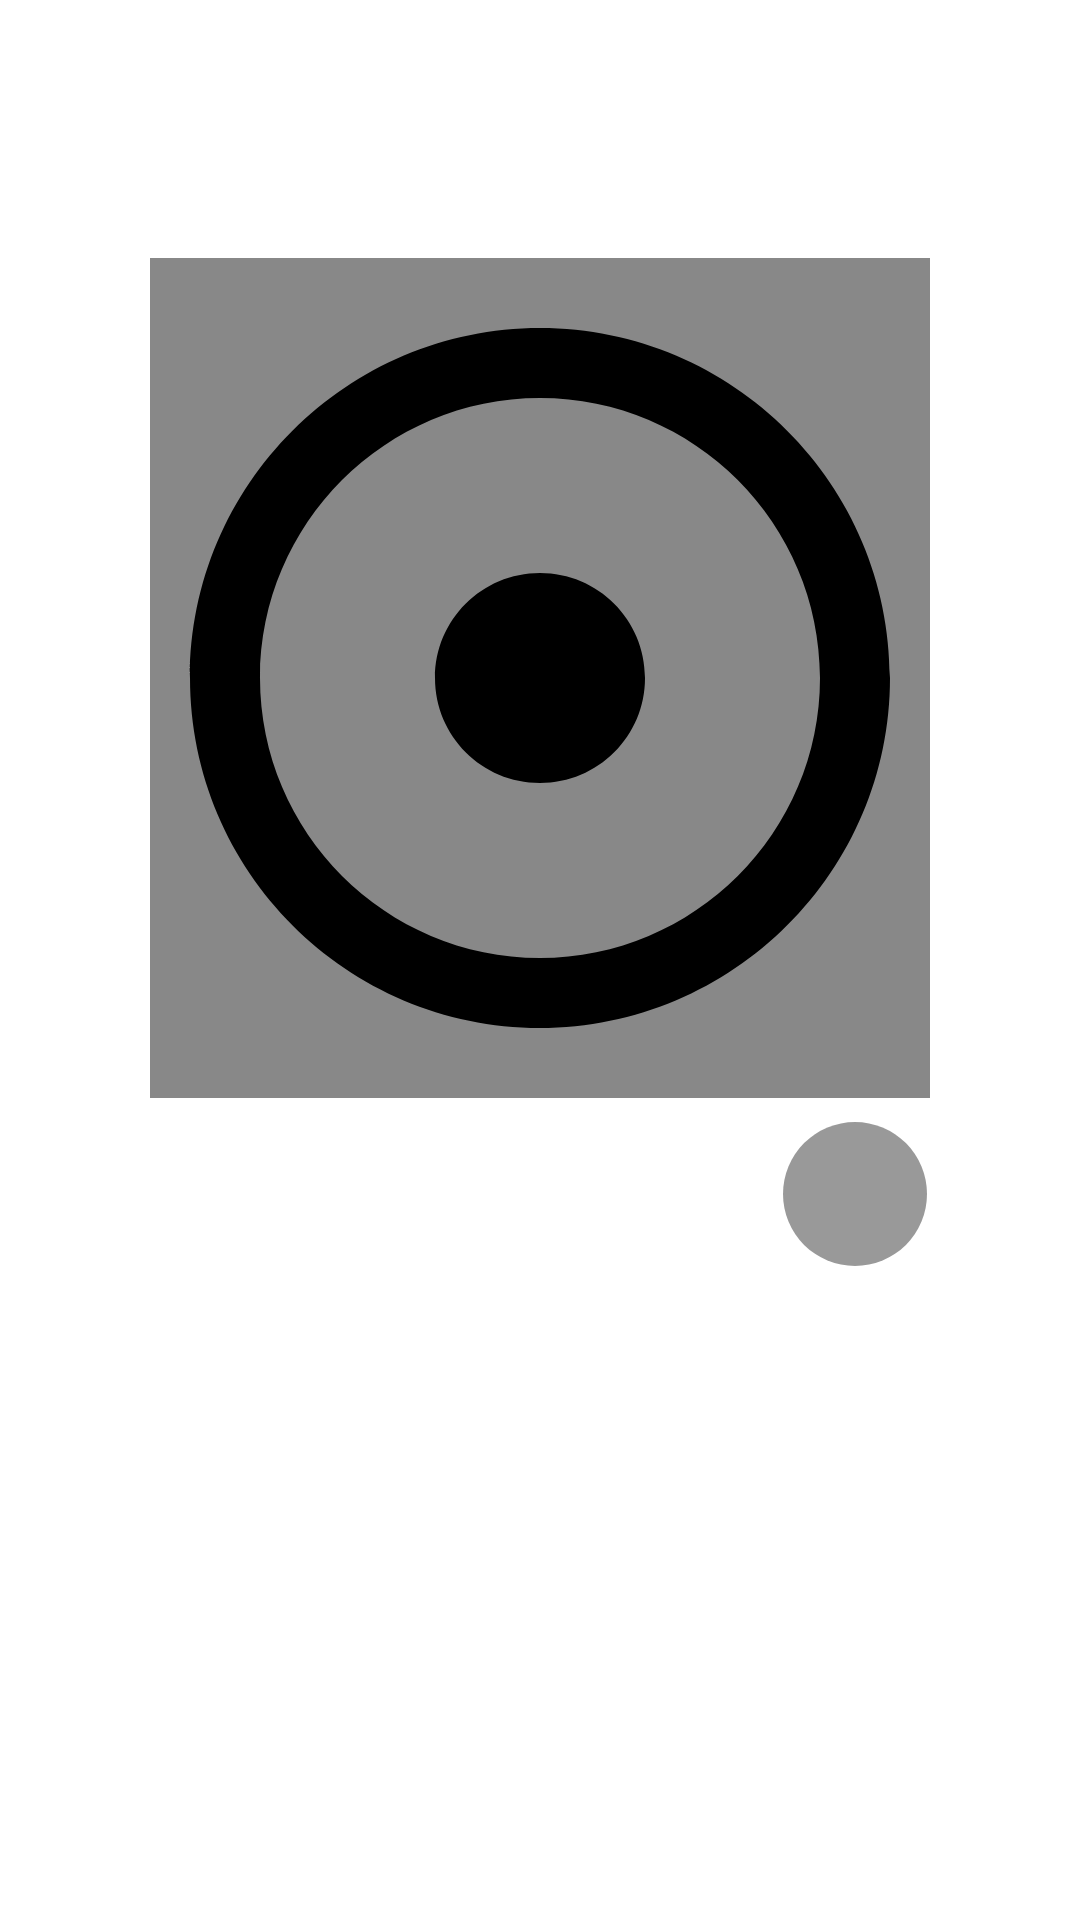

The Android layout XML behind this screen, and the referenced resources:
<!-- AndroidManifest.xml: application theme Theme.VibeCast -->
<!-- res/layout/fragment_music.xml -->
<?xml version="1.0" encoding="utf-8"?>
<androidx.constraintlayout.widget.ConstraintLayout xmlns:android="http://schemas.android.com/apk/res/android"
    xmlns:app="http://schemas.android.com/apk/res-auto"
    xmlns:tools="http://schemas.android.com/tools"
    android:layout_width="match_parent"
    android:layout_height="match_parent"
    tools:context=".presentation.screens.account_screen.MusicFragment">

    <ImageView
        android:id="@+id/backgroundImageView"
        android:layout_width="0dp"
        android:layout_height="0dp"
        android:importantForAccessibility="no"
        android:scaleType="centerCrop"
        app:layout_constraintBottom_toBottomOf="parent"
        app:layout_constraintEnd_toEndOf="parent"
        app:layout_constraintHorizontal_bias="0.5"
        app:layout_constraintStart_toStartOf="parent"
        app:layout_constraintTop_toTopOf="parent"
        app:layout_constraintVertical_bias="0.5" />


    <ImageView
        android:id="@+id/coverArt"
        android:layout_width="260dp"
        android:layout_height="280dp"
        android:layout_marginTop="86dp"
        android:layout_marginBottom="4dp"
        android:scaleType="centerCrop"
        app:layout_constraintEnd_toEndOf="parent"
        app:layout_constraintHorizontal_bias="0.5"
        app:layout_constraintStart_toStartOf="parent"
        app:layout_constraintTop_toTopOf="parent"
        android:src="@drawable/cover_art_placeholder"
        android:background="@drawable/covert_art_header_placeholder"/>


    <TextView
        android:id="@+id/song_info_header"
        android:layout_width="match_parent"
        android:layout_height="wrap_content"
        android:layout_marginVertical="12dp"
        android:layout_marginStart="50dp"
        android:layout_marginEnd="100dp"
        android:text="@string/loading_placeholder"
        android:textColor="@color/white"
        android:textSize="24sp"
        android:ellipsize="end"
        android:maxLines="1"
        app:layout_constraintEnd_toEndOf="@+id/play_btn"
        app:layout_constraintStart_toStartOf="parent"
        app:layout_constraintTop_toBottomOf="@+id/coverArt" />

    <ImageButton
        android:id="@+id/play_btn"
        android:layout_width="48dp"
        android:layout_height="48dp"
        android:layout_marginVertical="8dp"
        android:background="@drawable/circle_play_background"
        android:src="@drawable/play_btn_large"
        android:contentDescription="@string/start_playing_this_playlist"
        app:layout_constraintEnd_toEndOf="@+id/coverArt"
        app:layout_constraintStart_toEndOf="@+id/song_info_header"
        app:layout_constraintTop_toBottomOf="@+id/coverArt" />


    <androidx.recyclerview.widget.RecyclerView
        android:id="@+id/nonShuffleView"
        android:layout_width="match_parent"
        android:layout_height="0dp"
        android:layout_marginVertical="8dp"
        app:layoutManager="androidx.recyclerview.widget.LinearLayoutManager"
        app:layout_constraintBottom_toBottomOf="parent"
        app:layout_constraintEnd_toEndOf="parent"
        app:layout_constraintStart_toStartOf="parent"
        app:layout_constraintTop_toBottomOf="@+id/play_btn"
        tools:listitem="@layout/item_music_cardview" />


</androidx.constraintlayout.widget.ConstraintLayout>
<!-- res/layout/item_music_cardview.xml (included above) -->
<?xml version="1.0" encoding="utf-8"?>
<androidx.constraintlayout.widget.ConstraintLayout xmlns:android="http://schemas.android.com/apk/res/android"
    xmlns:app="http://schemas.android.com/apk/res-auto"
    android:layout_width="match_parent"
    android:layout_height="wrap_content"
    android:layout_margin="6dp"
    android:background="@drawable/rounded_black_background">

    <LinearLayout
        android:id="@+id/partition"
        android:layout_width="match_parent"
        android:layout_height="match_parent"
        android:orientation="horizontal"
        app:layout_constraintBottom_toBottomOf="parent"
        app:layout_constraintEnd_toEndOf="parent"
        app:layout_constraintHorizontal_bias="0.5"
        app:layout_constraintStart_toStartOf="parent"
        app:layout_constraintTop_toTopOf="parent"
        app:layout_constraintVertical_bias="0.5">

        <androidx.appcompat.widget.AppCompatImageView
            android:id="@+id/saved_image"
            android:layout_width="60dp"
            android:layout_height="60dp"
            android:layout_marginHorizontal="18dp"
            android:adjustViewBounds="true"
            android:contentDescription="@string/cover_art_description"
            android:scaleType="centerInside"
            app:layout_constraintEnd_toEndOf="parent"
            app:layout_constraintHorizontal_bias="0.5"
            app:layout_constraintStart_toStartOf="parent"
            app:layout_constraintTop_toTopOf="parent"
            app:srcCompat="@drawable/cover_art_placeholder" />


        <LinearLayout
            android:id="@+id/rightPartition"
            android:layout_width="match_parent"
            android:layout_height="match_parent"
            android:orientation="vertical">

            <HorizontalScrollView
                android:layout_width="match_parent"
                android:layout_height="wrap_content"
                android:layout_marginEnd="6dp"
                >


                <TextView
                    android:id="@+id/song"
                    android:layout_width="wrap_content"
                    android:layout_height="wrap_content"
                    android:maxLines="1"
                    android:padding="2dp"
                    android:text="@string/loading_placeholder"
                    android:textColor="@android:color/white"
                    android:textSize="16sp" />
            </HorizontalScrollView>

            <HorizontalScrollView
                android:layout_width="match_parent"
                android:layout_height="wrap_content"
                android:layout_marginEnd="6dp"
                >

                <TextView
                    android:id="@+id/artist"
                    android:layout_width="wrap_content"
                    android:layout_height="wrap_content"
                    android:padding="2dp"
                    android:text="@string/loading_placeholder"
                    android:textColor="@android:color/white"
                    android:textSize="16sp" />
            </HorizontalScrollView>

        </LinearLayout>

    </LinearLayout>


    <androidx.appcompat.widget.AppCompatImageView
        android:layout_width="wrap_content"
        android:layout_height="wrap_content"
        android:layout_marginHorizontal="12dp"
        android:layout_marginVertical="10dp"
        android:src="@drawable/spotify_logo"
        app:layout_constraintEnd_toEndOf="parent"
        app:layout_constraintTop_toTopOf="parent" />


</androidx.constraintlayout.widget.ConstraintLayout>
<!-- resources referenced by this layout -->
<resources>
  <color name="white">#FFFFFFFF</color>
  <!-- drawable circle_play_background (drawable) -->
  <?xml version="1.0" encoding="utf-8"?>
  <shape xmlns:android="http://schemas.android.com/apk/res/android"
      android:shape="oval">
      <solid android:color="#66000000"/> 
      <size
          android:width="10dp"
          android:height="10dp"/>
  </shape>
  <!-- drawable cover_art_placeholder (drawable) -->
  <vector android:height="120dp" android:tint="#000000"
      android:viewportHeight="24" android:viewportWidth="24"
      android:width="120dp" xmlns:android="http://schemas.android.com/apk/res/android">
      <path android:fillColor="@android:color/white" android:pathData="M12,2C6.49,2 2,6.49 2,12s4.49,10 10,10 10,-4.49 10,-10S17.51,2 12,2zM12,20c-4.41,0 -8,-3.59 -8,-8s3.59,-8 8,-8 8,3.59 8,8 -3.59,8 -8,8zM15,12c0,1.66 -1.34,3 -3,3s-3,-1.34 -3,-3 1.34,-3 3,-3 3,1.34 3,3z"/>
  </vector>
  <!-- drawable covert_art_header_placeholder (drawable) -->
  <?xml version="1.0" encoding="utf-8"?>
  <shape xmlns:android="http://schemas.android.com/apk/res/android">
      <solid android:color="#77000000" />
  
  </shape>
  <!-- drawable rounded_black_background (drawable) -->
  <?xml version="1.0" encoding="utf-8"?>
  <shape xmlns:android="http://schemas.android.com/apk/res/android">
      <solid android:color="#66000000" />
      <corners android:radius="26dp" />
  </shape>
  <!-- drawable spotify_logo (drawable) -->
  <vector xmlns:android="http://schemas.android.com/apk/res/android" android:height="38dp" android:viewportHeight="334.97" android:viewportWidth="290.31" android:width="32dp">
        
      <path android:fillColor="#1ed660" android:pathData="M211.2,154.82c-35.99,-21.38 -95.36,-23.34 -129.72,-12.91 -5.52,1.67 -11.35,-1.44 -13.02,-6.96 -1.67,-5.52 1.44,-11.35 6.96,-13.03 39.44,-11.97 105.01,-9.66 146.44,14.94 4.96,2.95 6.59,9.36 3.65,14.31 -2.94,4.96 -9.36,6.6 -14.31,3.65m-1.18,31.66c-2.53,4.1 -7.88,5.38 -11.98,2.87 -30,-18.44 -75.76,-23.79 -111.26,-13.01 -4.6,1.39 -9.47,-1.2 -10.86,-5.8a8.72,8.72 0,0 1,5.8 -10.86c40.55,-12.31 90.97,-6.35 125.43,14.83 4.09,2.52 5.38,7.88 2.86,11.97m-13.66,30.4a6.95,6.95 0,0 1,-9.57 2.32c-26.22,-16.02 -59.22,-19.64 -98.09,-10.77a6.95,6.95 0,0 1,-8.33 -5.23,6.95 6.95,0 0,1 5.23,-8.33c42.53,-9.72 79.02,-5.54 108.45,12.45a6.96,6.96 0,0 1,2.31 9.57M145.15,55.83C83.49,55.83 33.5,105.82 33.5,167.49c0,61.67 49.99,111.66 111.66,111.66 61.67,0 111.66,-49.99 111.66,-111.66C256.81,105.82 206.82,55.83 145.15,55.83"/>
      
  </vector>
  <string name="cover_art_description">Cover art of current album</string>
  <string name="loading_placeholder">-</string>
  <string name="start_playing_this_playlist">Start playing this playlist</string>
  <style name="Theme.VibeCast" parent="Theme.MaterialComponents.DayNight.DarkActionBar">
          <item name="android:statusBarColor">@android:color/transparent</item>
          <item name="android:windowTranslucentStatus">true</item>
          <item name="actionBarStyle">@style/ActionBar</item>
  
      </style>
  <style name="ActionBar">
          <item name="background">@drawable/app_bar_background</item>
      </style>
  <!-- drawable app_bar_background (drawable) -->
  <?xml version="1.0" encoding="utf-8"?>
  <shape xmlns:android="http://schemas.android.com/apk/res/android">
      <solid android:color="#66000000" />
  
  </shape>
</resources>
